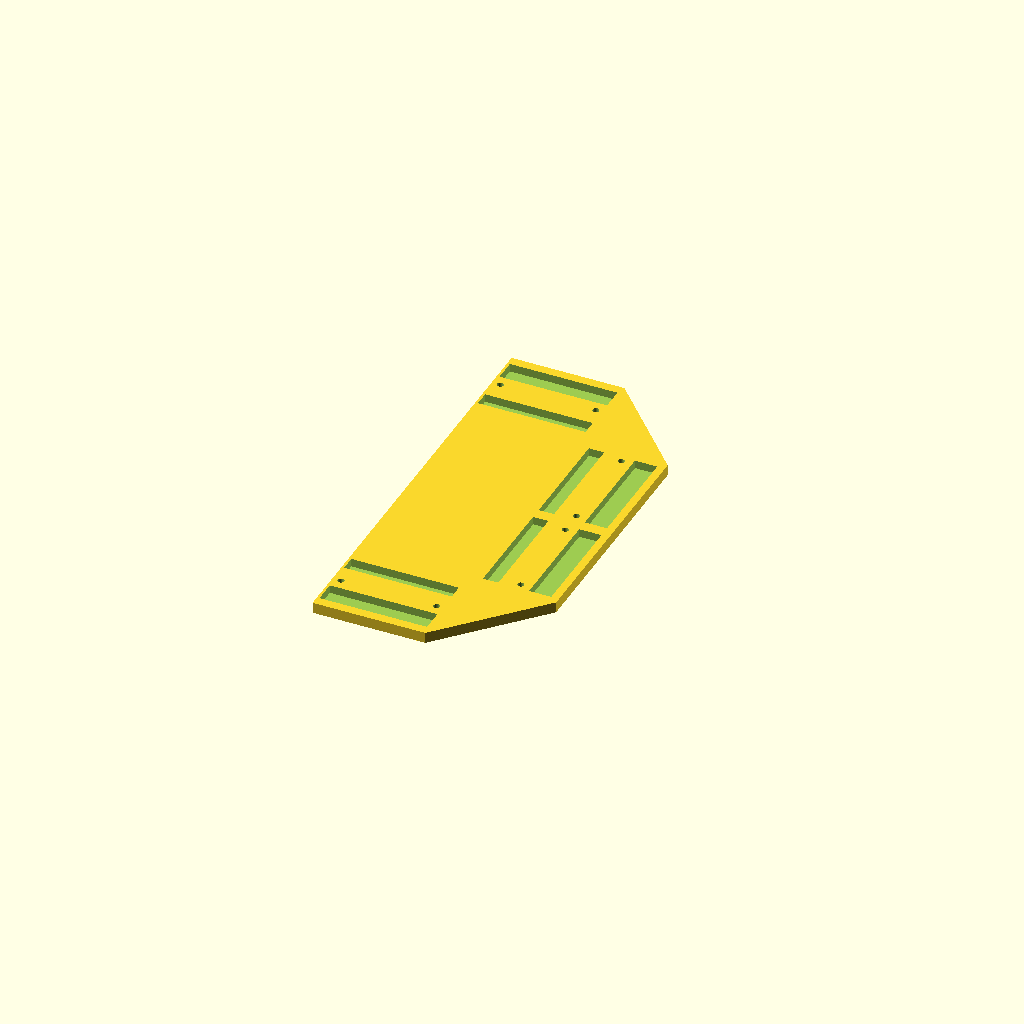
Cell 1: rendered with the file's own defaults.
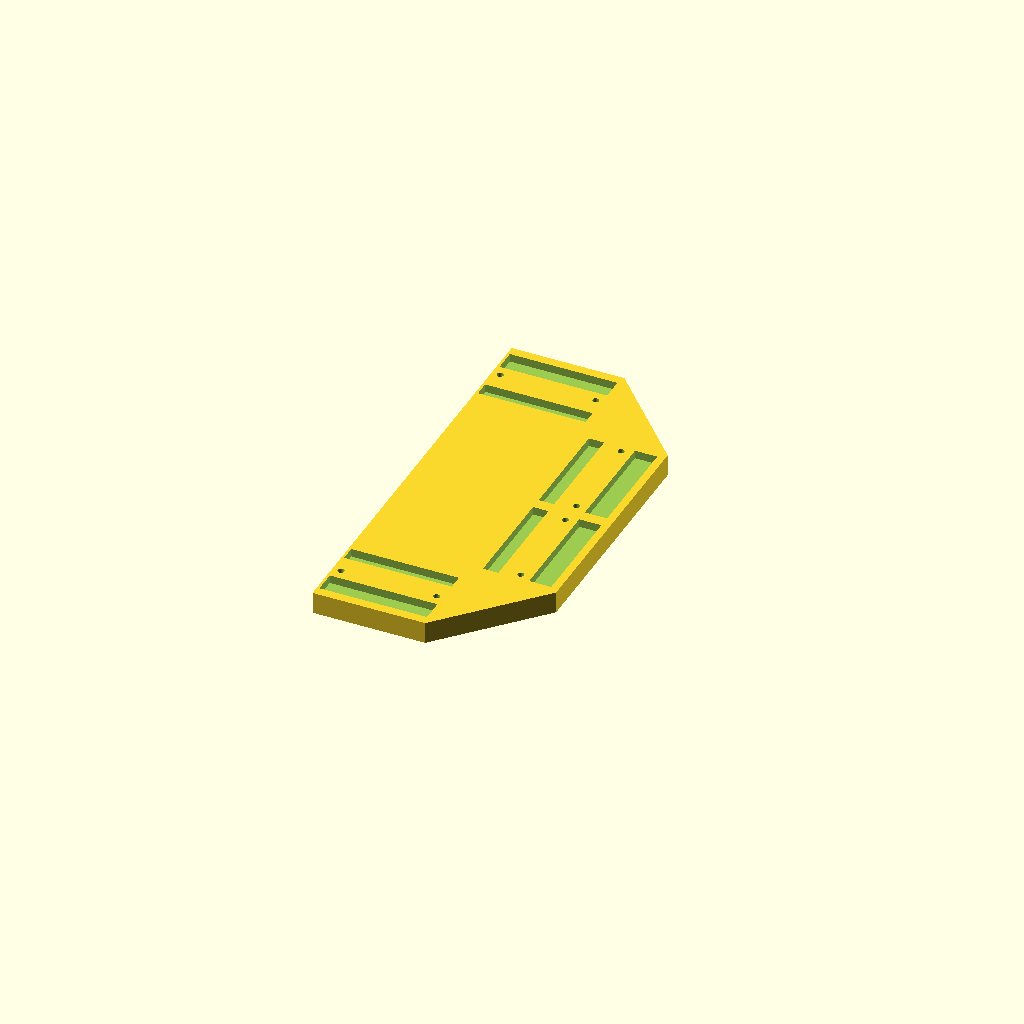
Cell 2 — thicknessBase set to 6.4, the other parameters unchanged.
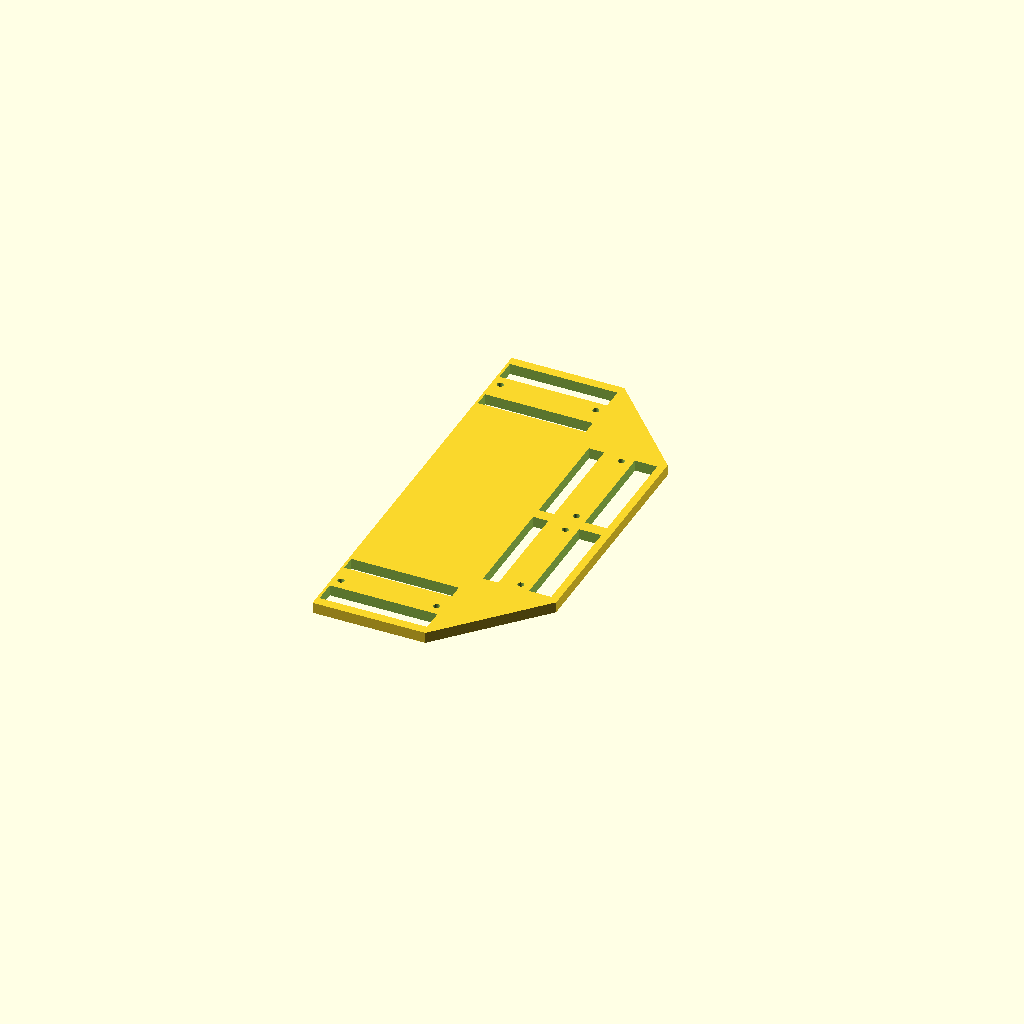
Cell 3 — solderDepth set to 5, the other parameters unchanged.
One fixed orthographic camera (rotation 55°, 0°, 25°; colour scheme Cornfield) for every cell.
The OpenSCAD source (rs232_Sniffer/rs232_Sniffer.scad):
// RS232 Sniffer (Brian Khuu) (Created On 2022-08-16)
//
// This arranges 4 RS232 screw terminal breakout boards so you can wire up a sniffer for reverse engineering purpose
// You may need to adapt the screw holes and the solder pits to match your breakout

$fn = 40;

screwDia = 1.9;
screwDepth = 3.0;
thicknessBase = 3.2;
solderDepth = 2.5;

module serialScrew()
{
    screwSpacing = 28;
    translate([+screwSpacing/2, 0,thicknessBase/2-screwDepth/2+0.1])
        cylinder(d=screwDia, h=screwDepth, center=true);
    translate([-screwSpacing/2, 0,thicknessBase/2-screwDepth/2+0.1])
        cylinder(d=screwDia, h=screwDepth, center=true);
    

    translate([0,6.5,thicknessBase/2-solderDepth/2+0.1])
        cube([31.5, 6.5, solderDepth], center=true);
    translate([0,-8,thicknessBase/2-solderDepth/2+0.1])
        cube([31.5, 4.5, solderDepth], center=true);
    
    if(0)
    %translate([0,0,thicknessBase])
        cube([33, 25, 1], center=true);
}

translate([0, 0, thicknessBase/2])
difference()
{
    hull()
    {
        cube([33, 125, thicknessBase], center=true);
        translate([33,0,0])
            cube([18, 70, thicknessBase], center=true);
    }
    
    translate([0, +100/2, 0])
        serialScrew();
    translate([0, -100/2, 0])
        rotate([0,0,-180])
        serialScrew();

    translate([30, +35/2, 0])
        rotate([0,0,-90])
            serialScrew();
    translate([30, -35/2, 0])
        rotate([0,0,-90])
            serialScrew();
}
Customizer parameters (derived from the source; name, type, default, range or options):
screwDia: number, default 1.9
screwDepth: number, default 3
thicknessBase: number, default 3.2
solderDepth: number, default 2.5
